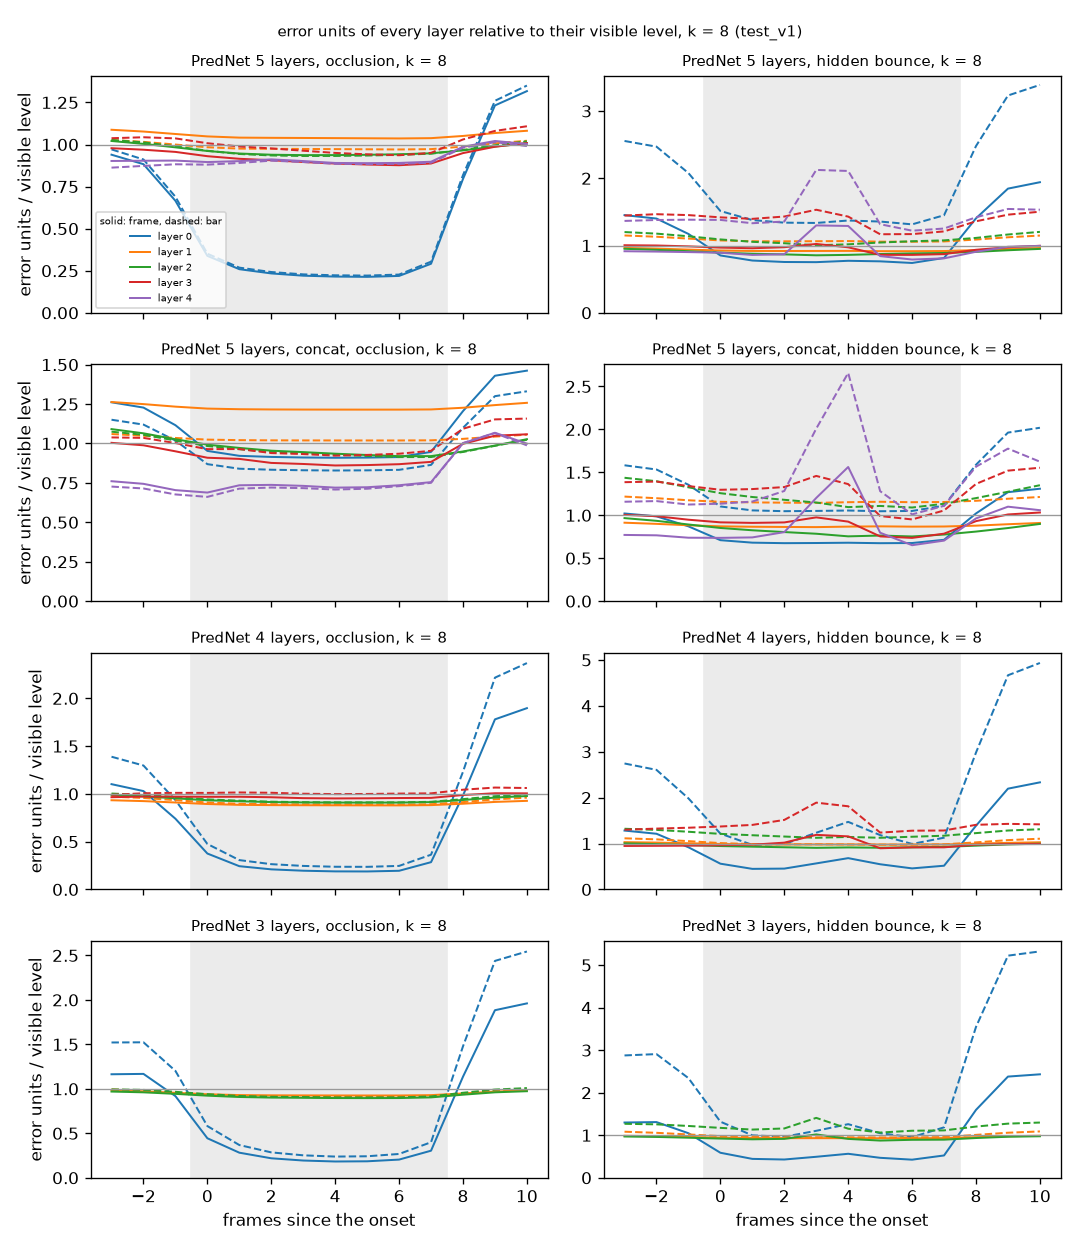

Data behind this chart, as committed beside it:
condition, who, layer, region, phase, mean, se, low, high, n
occlusion, PredNet 5 layers, 0, frame, hidden, 0.2702, 0.0007065, 0.2689, 0.2717, 5600
occlusion, PredNet 5 layers, 0, frame, reappearance, 1.038, 0.004467, 1.029, 1.047, 5600
occlusion, PredNet 5 layers, 0, bar, hidden, 0.3249, 0.001332, 0.3224, 0.3275, 5600
occlusion, PredNet 5 layers, 0, bar, reappearance, 1.212, 0.004893, 1.202, 1.221, 5600
occlusion, PredNet 5 layers, 1, frame, hidden, 0.9697, 0.001325, 0.9671, 0.9723, 5600
occlusion, PredNet 5 layers, 1, frame, reappearance, 0.9947, 0.001388, 0.9919, 0.9973, 5600
occlusion, PredNet 5 layers, 1, bar, hidden, 0.9308, 0.0008221, 0.9292, 0.9324, 5600
occlusion, PredNet 5 layers, 1, bar, reappearance, 0.9635, 0.0008512, 0.9618, 0.9651, 5600
occlusion, PredNet 5 layers, 2, frame, hidden, 0.9159, 0.0008699, 0.9141, 0.9176, 5600
occlusion, PredNet 5 layers, 2, frame, reappearance, 0.9512, 0.001006, 0.9491, 0.9531, 5600
occlusion, PredNet 5 layers, 2, bar, hidden, 0.9424, 0.0008554, 0.9407, 0.944, 5600
occlusion, PredNet 5 layers, 2, bar, reappearance, 0.9902, 0.0009399, 0.9884, 0.992, 5600
occlusion, PredNet 5 layers, 3, frame, hidden, 0.9025, 0.00113, 0.9003, 0.9047, 5600
occlusion, PredNet 5 layers, 3, frame, reappearance, 0.9778, 0.001152, 0.9755, 0.9802, 5600
occlusion, PredNet 5 layers, 3, bar, hidden, 1.023, 0.001821, 1.019, 1.026, 5600
occlusion, PredNet 5 layers, 3, bar, reappearance, 1.133, 0.001812, 1.129, 1.136, 5600
occlusion, PredNet 5 layers, 4, frame, hidden, 0.888, 0.0018, 0.8844, 0.8916, 5600
occlusion, PredNet 5 layers, 4, frame, reappearance, 0.9932, 0.002229, 0.9888, 0.9976, 5600
occlusion, PredNet 5 layers, 4, bar, hidden, 0.9535, 0.002368, 0.949, 0.9582, 5600
occlusion, PredNet 5 layers, 4, bar, reappearance, 1.066, 0.002673, 1.061, 1.071, 5600
occlusion, PredNet 5 layers, concat, 0, frame, hidden, 0.7534, 0.00322, 0.7474, 0.7598, 5600
occlusion, PredNet 5 layers, concat, 0, frame, reappearance, 1.153, 0.004542, 1.144, 1.162, 5600
occlusion, PredNet 5 layers, concat, 0, bar, hidden, 0.7554, 0.001615, 0.7523, 0.7584, 5600
occlusion, PredNet 5 layers, concat, 0, bar, reappearance, 1.167, 0.002625, 1.162, 1.172, 5600
occlusion, PredNet 5 layers, concat, 1, frame, hidden, 1.01, 0.00387, 1.002, 1.017, 5600
occlusion, PredNet 5 layers, concat, 1, frame, reappearance, 1.034, 0.003925, 1.026, 1.041, 5600
occlusion, PredNet 5 layers, concat, 1, bar, hidden, 0.9101, 0.002012, 0.9062, 0.914, 5600
occlusion, PredNet 5 layers, concat, 1, bar, reappearance, 0.9336, 0.002013, 0.9297, 0.9375, 5600
occlusion, PredNet 5 layers, concat, 2, frame, hidden, 0.8861, 0.001576, 0.8829, 0.8891, 5600
occlusion, PredNet 5 layers, concat, 2, frame, reappearance, 0.9221, 0.001603, 0.9189, 0.9252, 5600
occlusion, PredNet 5 layers, concat, 2, bar, hidden, 0.9428, 0.00115, 0.9405, 0.9451, 5600
occlusion, PredNet 5 layers, concat, 2, bar, reappearance, 0.9899, 0.001096, 0.9877, 0.992, 5600
occlusion, PredNet 5 layers, concat, 3, frame, hidden, 0.8746, 0.00138, 0.8719, 0.8772, 5600
occlusion, PredNet 5 layers, concat, 3, frame, reappearance, 1.009, 0.0018, 1.005, 1.012, 5600
occlusion, PredNet 5 layers, concat, 3, bar, hidden, 0.9926, 0.001766, 0.9891, 0.9959, 5600
occlusion, PredNet 5 layers, concat, 3, bar, reappearance, 1.181, 0.002213, 1.177, 1.185, 5600
occlusion, PredNet 5 layers, concat, 4, frame, hidden, 0.7288, 0.002278, 0.7242, 0.7332, 5600
occlusion, PredNet 5 layers, concat, 4, frame, reappearance, 1.005, 0.003597, 0.9982, 1.012, 5600
occlusion, PredNet 5 layers, concat, 4, bar, hidden, 0.7738, 0.002849, 0.7683, 0.7791, 5600
occlusion, PredNet 5 layers, concat, 4, bar, reappearance, 1.085, 0.004104, 1.077, 1.093, 5600
occlusion, PredNet 4 layers, 0, frame, hidden, 0.2686, 0.001092, 0.2664, 0.2708, 5600
occlusion, PredNet 4 layers, 0, frame, reappearance, 1.461, 0.006744, 1.448, 1.474, 5600
occlusion, PredNet 4 layers, 0, bar, hidden, 0.3975, 0.002201, 0.3934, 0.4017, 5600
occlusion, PredNet 4 layers, 0, bar, reappearance, 2.081, 0.009152, 2.063, 2.099, 5600
occlusion, PredNet 4 layers, 1, frame, hidden, 0.9249, 0.0007726, 0.9235, 0.9264, 5600
occlusion, PredNet 4 layers, 1, frame, reappearance, 0.9519, 0.0007357, 0.9504, 0.9533, 5600
occlusion, PredNet 4 layers, 1, bar, hidden, 0.9454, 0.0009609, 0.9435, 0.9473, 5600
occlusion, PredNet 4 layers, 1, bar, reappearance, 0.9923, 0.001003, 0.9903, 0.9942, 5600
occlusion, PredNet 4 layers, 2, frame, hidden, 0.9164, 0.0004624, 0.9155, 0.9173, 5600
occlusion, PredNet 4 layers, 2, frame, reappearance, 0.9537, 0.0005895, 0.9525, 0.9548, 5600
occlusion, PredNet 4 layers, 2, bar, hidden, 0.9597, 0.0008811, 0.9579, 0.9613, 5600
occlusion, PredNet 4 layers, 2, bar, reappearance, 1.01, 0.0009606, 1.008, 1.012, 5600
occlusion, PredNet 4 layers, 3, frame, hidden, 0.9526, 0.0008165, 0.951, 0.9542, 5600
occlusion, PredNet 4 layers, 3, frame, reappearance, 0.9872, 0.0009386, 0.9854, 0.9891, 5600
occlusion, PredNet 4 layers, 3, bar, hidden, 1.048, 0.001271, 1.046, 1.051, 5600
occlusion, PredNet 4 layers, 3, bar, reappearance, 1.097, 0.00136, 1.094, 1.1, 5600
occlusion, PredNet 3 layers, 0, frame, hidden, 0.3054, 0.001425, 0.3027, 0.3083, 5600
occlusion, PredNet 3 layers, 0, frame, reappearance, 1.571, 0.007662, 1.556, 1.586, 5600
occlusion, PredNet 3 layers, 0, bar, hidden, 0.4724, 0.002986, 0.4667, 0.4783, 5600
occlusion, PredNet 3 layers, 0, bar, reappearance, 2.322, 0.01106, 2.3, 2.344, 5600
... 76 more rows
